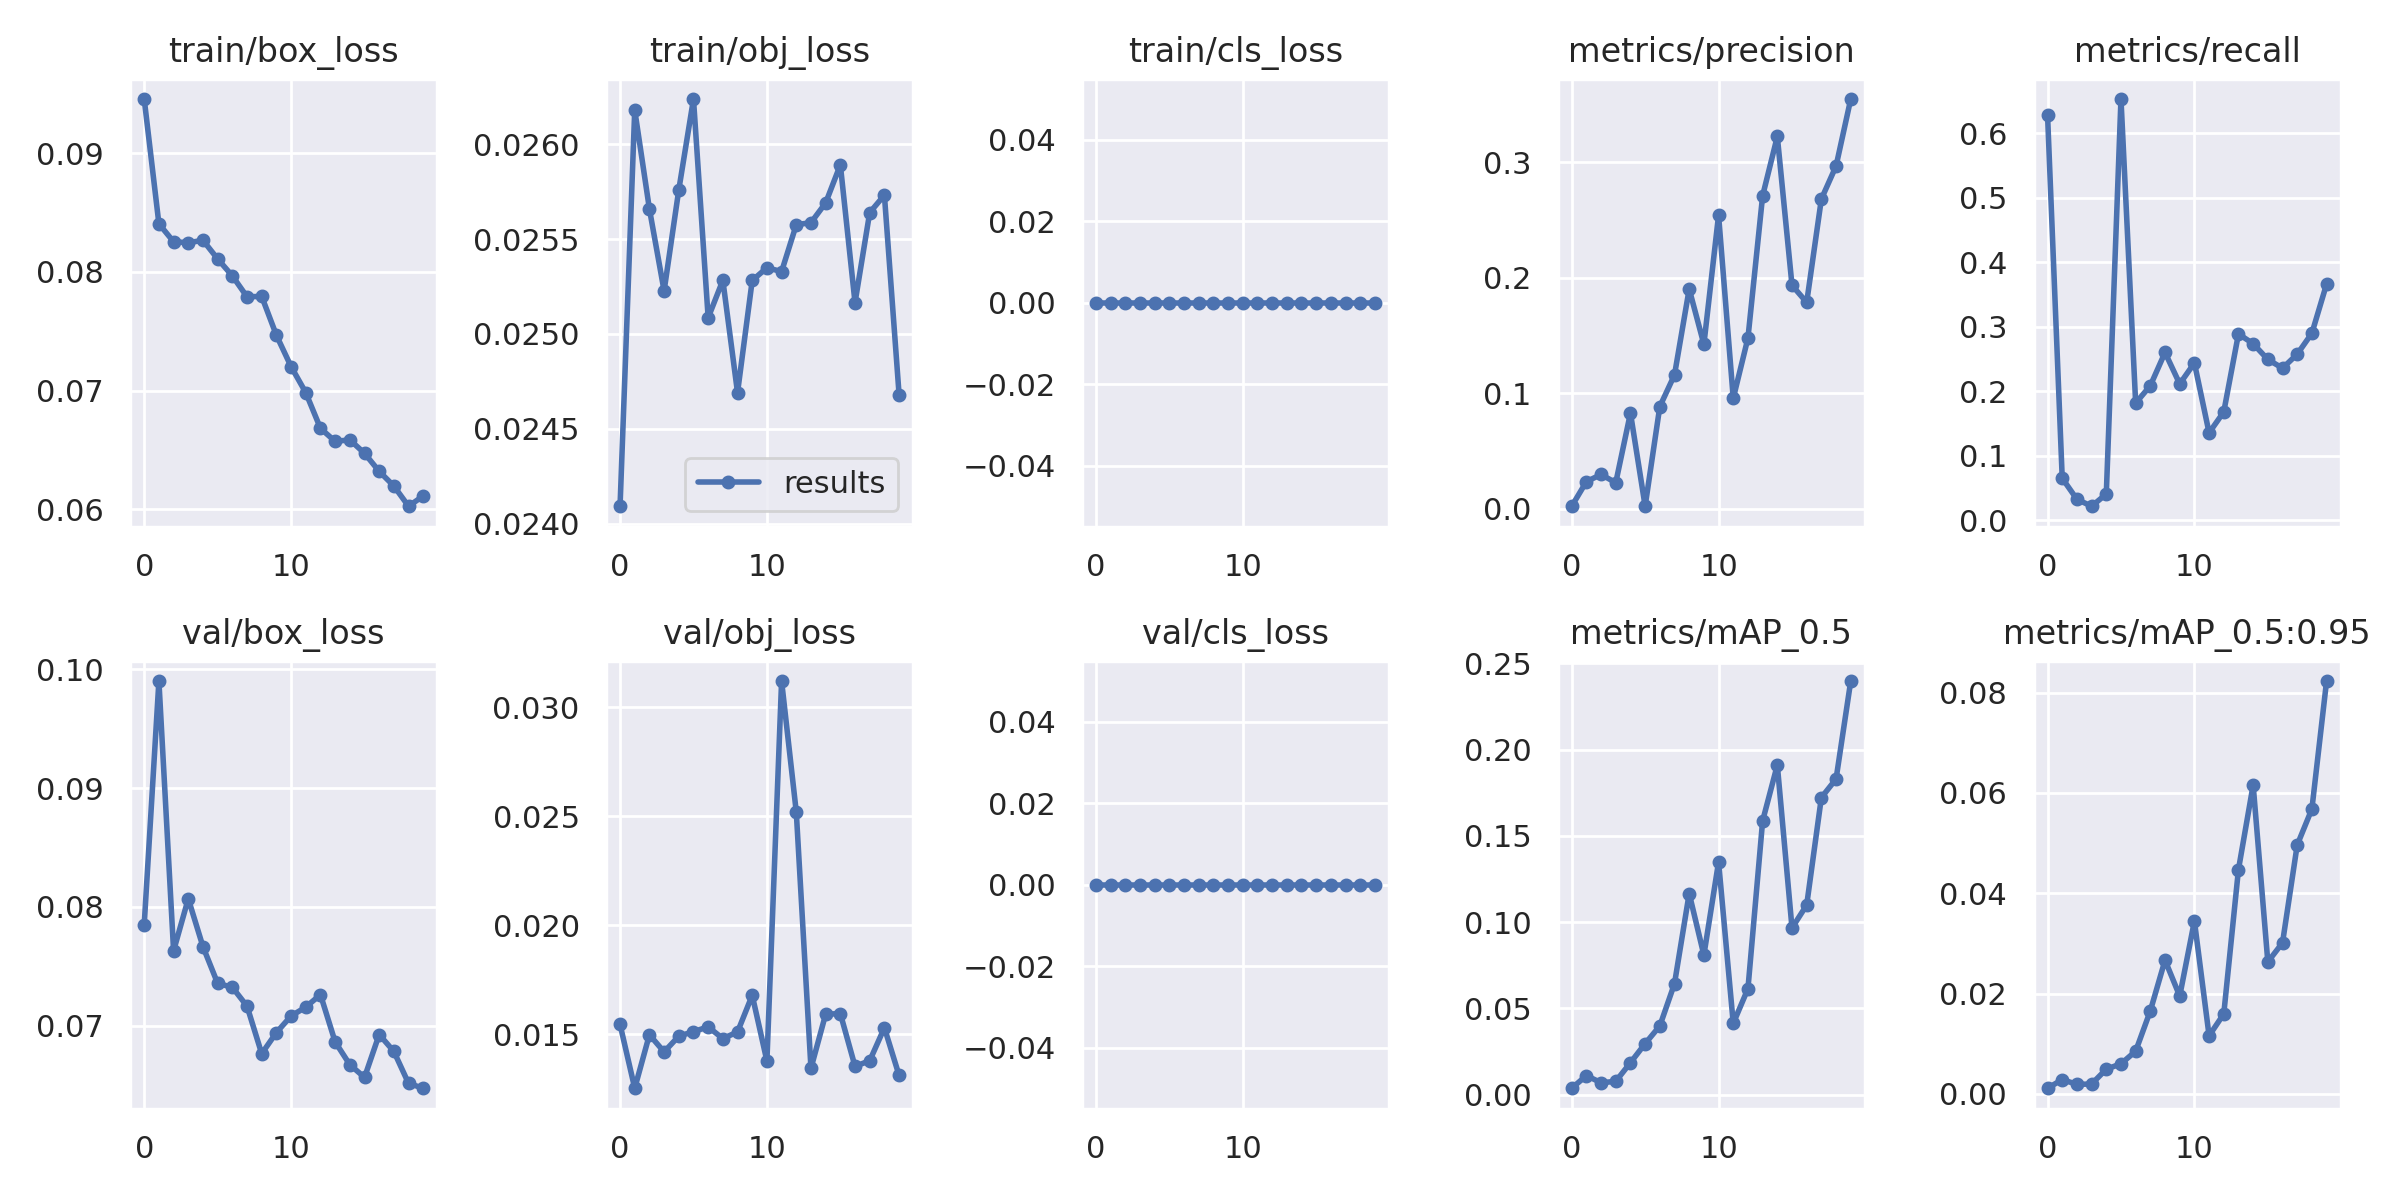

The file beside this chart, header and first rows:
epoch, train/box_loss, train/obj_loss, train/cls_loss, metrics/precision, metrics/recall, metrics/mAP_0.5, metrics/mAP_0.5:0.95, val/box_loss, val/obj_loss, val/cls_loss, x/lr0, x/lr1, x/lr2
0, 0.09455, 0.02409, 0, 0.002229, 0.6287, 0.003736, 0.001102, 0.07852, 0.01545, 0, 0.07047, 0.003281, 0.003281
1, 0.08404, 0.02618, 0, 0.02352, 0.06504, 0.01108, 0.002828, 0.09902, 0.01252, 0, 0.04014, 0.006287, 0.006287
2, 0.08253, 0.02566, 0, 0.02971, 0.03252, 0.00693, 0.001881, 0.07631, 0.01497, 0, 0.009484, 0.008963, 0.008963
3, 0.08245, 0.02523, 0, 0.02261, 0.02168, 0.00774, 0.001945, 0.0807, 0.01418, 0, 0.008515, 0.008515, 0.008515
4, 0.08266, 0.02576, 0, 0.08288, 0.04065, 0.01857, 0.00491, 0.07666, 0.0149, 0, 0.008515, 0.008515, 0.008515
5, 0.08109, 0.02624, 0, 0.002315, 0.6531, 0.0296, 0.005978, 0.07357, 0.01511, 0, 0.00802, 0.00802, 0.00802
6, 0.07966, 0.02508, 0, 0.08848, 0.1816, 0.03987, 0.008503, 0.07324, 0.01533, 0, 0.007525, 0.007525, 0.007525
7, 0.0779, 0.02528, 0, 0.1159, 0.2087, 0.06441, 0.01655, 0.07165, 0.01479, 0, 0.00703, 0.00703, 0.00703
8, 0.07793, 0.02469, 0, 0.1902, 0.2602, 0.1166, 0.02665, 0.06765, 0.0151, 0, 0.006535, 0.006535, 0.006535
9, 0.07466, 0.02528, 0, 0.1423, 0.2114, 0.08092, 0.01949, 0.06943, 0.01678, 0, 0.00604, 0.00604, 0.00604
10, 0.07203, 0.02535, 0, 0.254, 0.2439, 0.1349, 0.03447, 0.07082, 0.01377, 0, 0.005545, 0.005545, 0.005545
11, 0.06983, 0.02533, 0, 0.09562, 0.1355, 0.04132, 0.01157, 0.07157, 0.03121, 0, 0.00505, 0.00505, 0.00505
12, 0.06683, 0.02558, 0, 0.1478, 0.168, 0.06146, 0.01594, 0.07263, 0.02519, 0, 0.004555, 0.004555, 0.004555
13, 0.06573, 0.02559, 0, 0.2708, 0.2889, 0.1588, 0.04473, 0.06865, 0.01343, 0, 0.00406, 0.00406, 0.00406
14, 0.06586, 0.02569, 0, 0.3221, 0.2737, 0.1911, 0.0616, 0.06673, 0.01591, 0, 0.003565, 0.003565, 0.003565
15, 0.06473, 0.02589, 0, 0.1934, 0.2493, 0.09666, 0.0263, 0.06566, 0.01594, 0, 0.00307, 0.00307, 0.00307
16, 0.06321, 0.02516, 0, 0.1786, 0.2358, 0.11, 0.03012, 0.06926, 0.01352, 0, 0.002575, 0.002575, 0.002575
17, 0.06197, 0.02564, 0, 0.2681, 0.2575, 0.1723, 0.04963, 0.06784, 0.01378, 0, 0.00208, 0.00208, 0.00208
18, 0.06027, 0.02573, 0, 0.2966, 0.29, 0.183, 0.05682, 0.06515, 0.01529, 0, 0.001585, 0.001585, 0.001585
19, 0.06114, 0.02468, 0, 0.3546, 0.3662, 0.2398, 0.08234, 0.06474, 0.01311, 0, 0.00109, 0.00109, 0.00109
